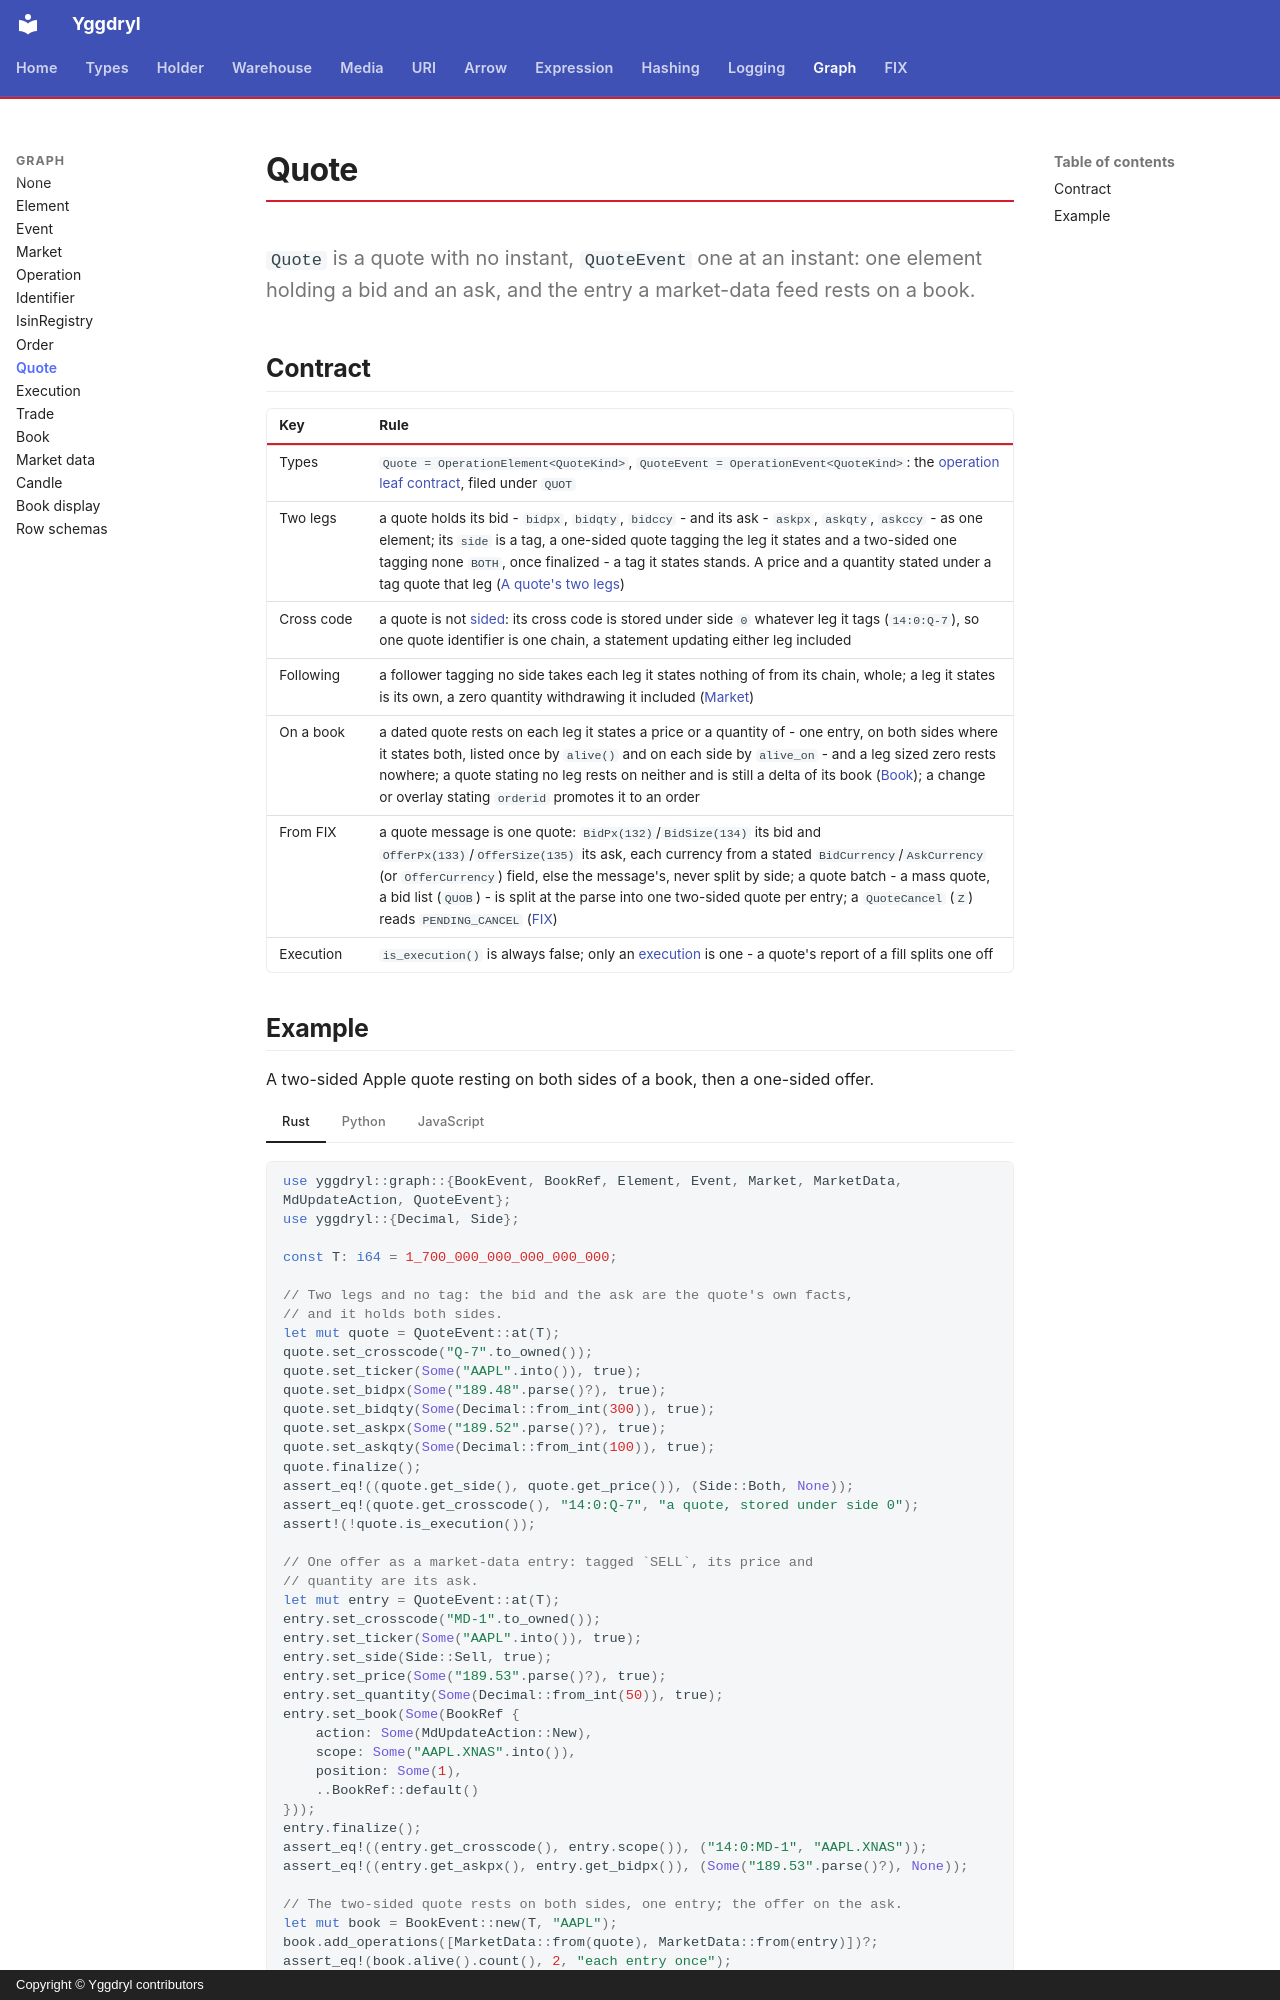

repository: Platob/yggdryl · page: graph/quote/index.html · generator: mkdocs · copyright: Copyright © Yggdryl contributors

# Quote

`Quote` is a quote with no instant, `QuoteEvent` one at an instant: one element holding a bid and an ask, and the entry a market-data feed rests on a book.

## Contract

| Key | Rule |
| --- | --- |
| Types | `Quote = OperationElement<QuoteKind>`, `QuoteEvent = OperationEvent<QuoteKind>`: the [operation leaf contract](order.md#contract), filed under `QUOT` |
| Two legs | a quote holds its bid - `bidpx`, `bidqty`, `bidccy` - and its ask - `askpx`, `askqty`, `askccy` - as one element; its `side` is a tag, a one-sided quote tagging the leg it states and a two-sided one tagging none `BOTH`, once finalized - a tag it states stands. A price and a quantity stated under a tag quote that leg ([A quote's two legs](market.md#a-quotes-two-legs)) |
| Cross code | a quote is not [sided](market.md#sides-and-cross-codes): its cross code is stored under side `0` whatever leg it tags (`14:0:Q-7`), so one quote identifier is one chain, a statement updating either leg included |
| Following | a follower tagging no side takes each leg it states nothing of from its chain, whole; a leg it states is its own, a zero quantity withdrawing it included ([Market](market.md#a-quotes-two-legs)) |
| On a book | a dated quote rests on each leg it states a price or a quantity of - one entry, on both sides where it states both, listed once by `alive()` and on each side by `alive_on` - and a leg sized zero rests nowhere; a quote stating no leg rests on neither and is still a delta of its book ([Book](book.md#entries)); a change or overlay stating `orderid` promotes it to an order |
| From FIX | a quote message is one quote: `BidPx(132)`/`BidSize(134)` its bid and `OfferPx(133)`/`OfferSize(135)` its ask, each currency from a stated `BidCurrency`/`AskCurrency` (or `OfferCurrency`) field, else the message's, never split by side; a quote batch - a mass quote, a bid list (`QUOB`) - is split at the parse into one two-sided quote per entry; a `QuoteCancel` (`Z`) reads `PENDING_CANCEL` ([FIX](../fix/message.md#a-parse-splits-what-a-message-reports)) |
| Execution | `is_execution()` is always false; only an [execution](execution.md) is one - a quote's report of a fill splits one off |
